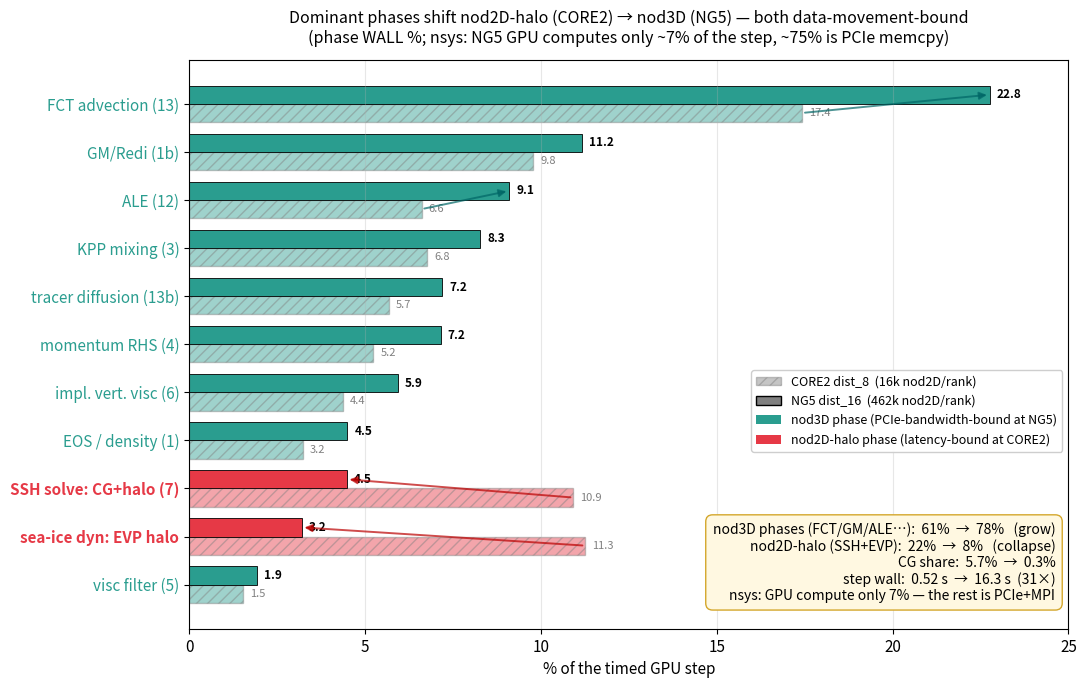

Python code for this plot: (Note: this script raises an exception after producing the figure.)
#!/usr/bin/env python3
"""GPU step composition: CORE2 dist_8 (16k nod2D/rank, nod2D-halo-latency-bound) vs NG5 dist_16
(462k nod2D/rank, nod3D-PCIe-bandwidth-bound). Per-phase % of the timed step (FESOM_STEP_PROFILE=1).
CORE2 from docs/PROFILE_M59.md R1c; NG5 from the 2026-05-29 dist_16 profile.
NB: these are phase WALL %shares (kernel+PCIe+MPI). nsys shows the GPU computes only ~7% of the
NG5 step; the phases grew because their full-field PCIe halo syncs grew, NOT their compute.
-> docs/figures/profile_regime_shift.png"""
import matplotlib; matplotlib.use("Agg")
import matplotlib.pyplot as plt
from matplotlib.patches import Patch
import numpy as np

# (label, CORE2 %loop, NG5 %loop, regime)
PH = [
    ("FCT advection (13)",    17.43, 22.76, "compute"),
    ("GM/Redi (1b)",           9.79, 11.16, "compute"),
    ("ALE (12)",               6.61,  9.10, "compute"),
    ("KPP mixing (3)",         6.76,  8.27, "compute"),
    ("tracer diffusion (13b)", 5.68,  7.20, "compute"),
    ("momentum RHS (4)",       5.24,  7.15, "compute"),
    ("impl. vert. visc (6)",   4.38,  5.94, "compute"),
    ("EOS / density (1)",      3.24,  4.50, "compute"),
    ("SSH solve: CG+halo (7)",10.92,  4.48, "halo"),
    ("sea-ice dyn: EVP halo", 11.26,  3.20, "halo"),
    ("visc filter (5)",        1.53,  1.94, "compute"),
]
PH.sort(key=lambda r: r[2], reverse=True)          # order by NG5 %loop
labels = [r[0] for r in PH]; c2=[r[1] for r in PH]; ng=[r[2] for r in PH]; typ=[r[3] for r in PH]
COMP="#2a9d8f"; HALO="#e63946"                     # compute teal, halo red
col=[COMP if t=="compute" else HALO for t in typ]

plt.rcParams.update({"font.size":11,"savefig.dpi":160,"figure.dpi":130})
fig, ax = plt.subplots(figsize=(11,7))
y=np.arange(len(labels)); h=0.38
# CORE2 = lighter/hatched (upper bar), NG5 = solid (lower bar), colored by regime
b1=ax.barh(y+h/2, c2, height=h, color=col, alpha=0.45, edgecolor="grey", hatch="///", label="_c2")
b2=ax.barh(y-h/2, ng, height=h, color=col, alpha=1.0, edgecolor="black", lw=0.6, label="_ng")
for yi,v in zip(y+h/2,c2): ax.text(v+0.2,yi,f"{v:.1f}",va="center",fontsize=8,color="grey")
for yi,v in zip(y-h/2,ng): ax.text(v+0.2,yi,f"{v:.1f}",va="center",fontsize=8.5,fontweight="bold")
ax.set_yticks(y); ax.set_yticklabels(labels); ax.invert_yaxis()
# color the y tick labels by regime
for tl,t in zip(ax.get_yticklabels(),typ): tl.set_color(COMP if t=="compute" else HALO); tl.set_fontweight("bold" if t=="halo" else "normal")
ax.set_xlabel("% of the timed GPU step"); ax.set_xlim(0,25)
ax.set_title("Dominant phases shift nod2D-halo (CORE2) → nod3D (NG5) — both data-movement-bound\n"
             "(phase WALL %; nsys: NG5 GPU computes only ~7% of the step, ~75% is PCIe memcpy)",
             fontsize=11.5, pad=12)
ax.grid(axis="x", alpha=0.3)

# arrows on the two halo phases (the collapse) + a couple compute (the growth)
for lab,dirn in [("SSH solve: CG+halo (7)","dn"),("sea-ice dyn: EVP halo","dn"),
                 ("FCT advection (13)","up"),("ALE (12)","up")]:
    i=labels.index(lab)
    ax.annotate("", xy=(ng[i]+ (0.0 if dirn=="up" else 0.0), y[i]-h/2),
                xytext=(c2[i], y[i]+h/2),
                arrowprops=dict(arrowstyle="-|>", color=("#b00" if dirn=="dn" else "#066"),
                                lw=1.4, alpha=0.7, connectionstyle="arc3,rad=0.0"))

# regime-sum callout box
comp_c2=sum(r[1] for r in PH if r[3]=="compute"); comp_ng=sum(r[2] for r in PH if r[3]=="compute")
halo_c2=sum(r[1] for r in PH if r[3]=="halo");    halo_ng=sum(r[2] for r in PH if r[3]=="halo")
txt=(f"nod3D phases (FCT/GM/ALE…):  {comp_c2:.0f}%  →  {comp_ng:.0f}%   (grow)\n"
     f"nod2D-halo (SSH+EVP):  {halo_c2:.0f}%  →  {halo_ng:.0f}%   (collapse)\n"
     f"CG share:  5.7%  →  0.3%\n"
     f"step wall:  0.52 s  →  16.3 s  (31×)\n"
     f"nsys: GPU compute only 7% — the rest is PCIe+MPI")
ax.text(0.985,0.045,txt,transform=ax.transAxes,ha="right",va="bottom",fontsize=10,
        bbox=dict(boxstyle="round,pad=0.5",fc="#fff8e1",ec="#d4a72c"))

leg=[Patch(fc="grey",alpha=0.45,hatch="///",ec="grey",label="CORE2 dist_8  (16k nod2D/rank)"),
     Patch(fc="grey",alpha=1.0,ec="black",label="NG5 dist_16  (462k nod2D/rank)"),
     Patch(fc=COMP,label="nod3D phase (PCIe-bandwidth-bound at NG5)"),
     Patch(fc=HALO,label="nod2D-halo phase (latency-bound at CORE2)")]
ax.legend(handles=leg, loc="lower right", bbox_to_anchor=(1.0,0.30), fontsize=9, framealpha=0.95)
fig.tight_layout()
fig.savefig("docs/figures/profile_regime_shift.png", bbox_inches="tight")
print("wrote docs/figures/profile_regime_shift.png")
print(f"compute {comp_c2:.1f}->{comp_ng:.1f} ; halo {halo_c2:.1f}->{halo_ng:.1f}")
